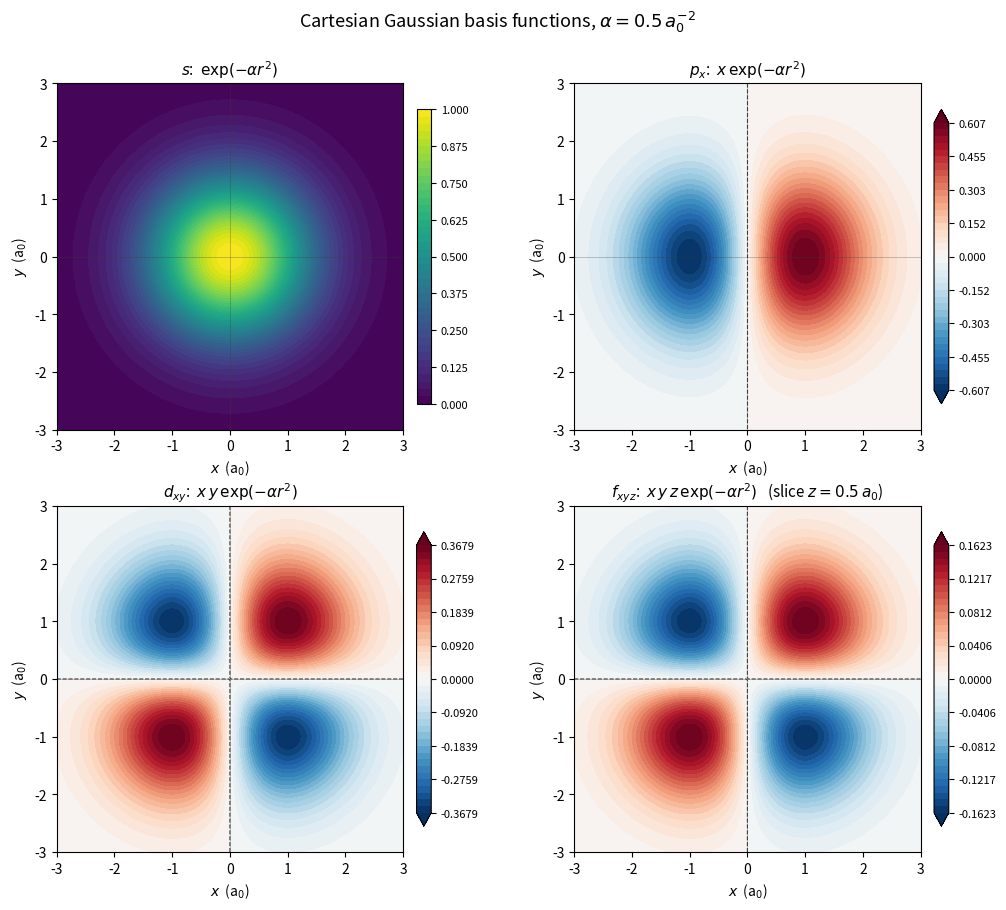

The script that saved this image: (Note: this script raises an exception after producing the figure.)
"""
03-gaussian-basis-angular.py
============================
Visualisation of Cartesian Gaussian basis functions of
different angular momentum:

    s    :  g(r) = exp(-alpha r**2)
    p_x  :  g(r) = x exp(-alpha r**2)
    d_xy :  g(r) = x y exp(-alpha r**2)
    f_xyz:  g(r) = x y z exp(-alpha r**2)

These are the *unnormalised* Cartesian primitives that
underlie every contracted basis function we build in
chapter 06.  Plotting them as 2D contours makes the
angular structure visible: s is spherically symmetric, p
has one nodal plane, d has two, f has three.

All four functions are evaluated on a 2D grid in the xy
plane (z = 0).  The f_xyz function vanishes identically on
z = 0 (its third Cartesian factor is zero there), so for
that one panel we slice at z = z_offset = 0.5 a_0 to
expose the four lobes that survive when z != 0.

The exponent alpha is fixed at 0.5 a_0^-2 — small enough
that the Gaussian envelope is wide compared with the
angular polynomial, so the polynomial lobes are visible
inside the envelope.

Run from the repo root:
    python dft_notes/python_codes/chapter_06/03-gaussian-basis-angular.py

Writes its plot to:
    dft_notes/python_codes/chapter_06/plots/03-gaussian-basis-angular.png

Dependencies: numpy, matplotlib (headless via Agg).
"""

import os
import numpy as np
import matplotlib

matplotlib.use("Agg")  # headless — no display required
import matplotlib.pyplot as plt


# ─── Parameters ────────────────────────────────────────────────────
ALPHA = 0.5  # Gaussian exponent, a_0^-2
GRID_HALF = 3.0  # plot range +/- GRID_HALF in each direction
NPTS = 301  # grid resolution per axis
Z_F_SLICE = 0.5  # z-offset for the f_xyz panel (a_0)


# ─── Cartesian Gaussian factories ─────────────────────────────────
def gauss_envelope(x, y, z, alpha):
    """Spherical Gaussian envelope exp(-alpha r**2)."""
    return np.exp(-alpha * (x * x + y * y + z * z))


def s_gauss(x, y, z, alpha):
    return gauss_envelope(x, y, z, alpha)


def px_gauss(x, y, z, alpha):
    return x * gauss_envelope(x, y, z, alpha)


def dxy_gauss(x, y, z, alpha):
    return x * y * gauss_envelope(x, y, z, alpha)


def fxyz_gauss(x, y, z, alpha):
    return x * y * z * gauss_envelope(x, y, z, alpha)


def main() -> None:
    # ─── Grid in the xy plane ─────────────────────────────────────
    xs = np.linspace(-GRID_HALF, GRID_HALF, NPTS)
    ys = np.linspace(-GRID_HALF, GRID_HALF, NPTS)
    X, Y = np.meshgrid(xs, ys, indexing="xy")

    # All four panels: (label, slice-z, function, has-sign)
    panels = [
        (r"$s$:  $\exp(-\alpha r^2)$", 0.0, s_gauss, False),
        (r"$p_x$:  $x\,\exp(-\alpha r^2)$", 0.0, px_gauss, True),
        (r"$d_{xy}$:  $x\,y\,\exp(-\alpha r^2)$", 0.0, dxy_gauss, True),
        (
            rf"$f_{{xyz}}$:  $x\,y\,z\,\exp(-\alpha r^2)$"
            rf"   (slice $z = {Z_F_SLICE}\,a_0$)",
            Z_F_SLICE,
            fxyz_gauss,
            True,
        ),
    ]

    # Evaluate each panel + report extrema.
    fields = []
    print(f"Gaussian basis functions, alpha = {ALPHA} a_0^-2")
    print(f"grid:  x, y in [-{GRID_HALF}, +{GRID_HALF}],  {NPTS} x {NPTS} points\n")
    print(f"{'panel':<48s} {'min':>12s} {'max':>12s}  {'nodal planes':>15s}")
    print("-" * 92)
    nodal_planes = {
        0: "0 (sign-definite)",
        1: "1 (x = 0)",
        2: "2 (x = 0, y = 0)",
        3: "3 (x = 0, y = 0, z = 0)",
    }
    for idx, (label, z0, func, _) in enumerate(panels):
        Z = func(X, Y, z0, ALPHA)
        fields.append(Z)
        plain = label.replace("$", "").replace("\\", "")
        # ASCII trim for the table
        short = plain.split(":")[0].strip()
        print(
            f"{short:<48s} {Z.min():>+12.4e} {Z.max():>+12.4e}  "
            f"{nodal_planes[idx]:>15s}"
        )

    # ─── Build the figure ─────────────────────────────────────────
    fig, axes = plt.subplots(2, 2, figsize=(10.5, 9.0))
    axes = axes.ravel()

    # Use the same symmetric scale for sign-definite vs.
    # the absolute max for signed plots so colours mean the same
    # thing across panels.
    cmap_signed = "RdBu_r"  # blue = negative, red = positive
    cmap_pos = "viridis"  # for the s-function

    for ax, (label, z0, func, signed), Z in zip(axes, panels, fields):
        if signed:
            vmax = float(np.max(np.abs(Z)))
            if vmax == 0.0:
                vmax = 1.0
            levels = np.linspace(-vmax, vmax, 41)
            cf = ax.contourf(X, Y, Z, levels=levels, cmap=cmap_signed, extend="both")
            # zero-contour overlay
            ax.contour(
                X, Y, Z, levels=[0.0], colors="#3d3d3a", linewidths=0.8, linestyles="--"
            )
        else:
            vmax = float(Z.max())
            if vmax == 0.0:
                vmax = 1.0
            levels = np.linspace(0.0, vmax, 41)
            cf = ax.contourf(X, Y, Z, levels=levels, cmap=cmap_pos)

        ax.set_aspect("equal")
        ax.set_xlabel(r"$x$  (a$_0$)")
        ax.set_ylabel(r"$y$  (a$_0$)")
        ax.set_title(label, fontsize=11)
        ax.axhline(0.0, color="#3d3d3a", lw=0.5, alpha=0.4)
        ax.axvline(0.0, color="#3d3d3a", lw=0.5, alpha=0.4)
        ax.set_xticks([-3, -2, -1, 0, 1, 2, 3])
        ax.set_yticks([-3, -2, -1, 0, 1, 2, 3])
        cb = fig.colorbar(cf, ax=ax, shrink=0.85, pad=0.03)
        cb.ax.tick_params(labelsize=8)

    fig.suptitle(
        r"Cartesian Gaussian basis functions, "
        rf"$\alpha = {ALPHA}\,a_0^{{-2}}$",
        fontsize=13,
        y=1.00,
    )
    fig.tight_layout()

    here = os.path.dirname(os.path.abspath(__file__))
    plots_dir = os.path.join(here, "plots")
    os.makedirs(plots_dir, exist_ok=True)
    out = os.path.join(plots_dir, "03-gaussian-basis-angular.png")
    fig.savefig(out, dpi=120, bbox_inches="tight")
    plt.close(fig)
    print(f"\nWrote {out}")


if __name__ == "__main__":
    main()
